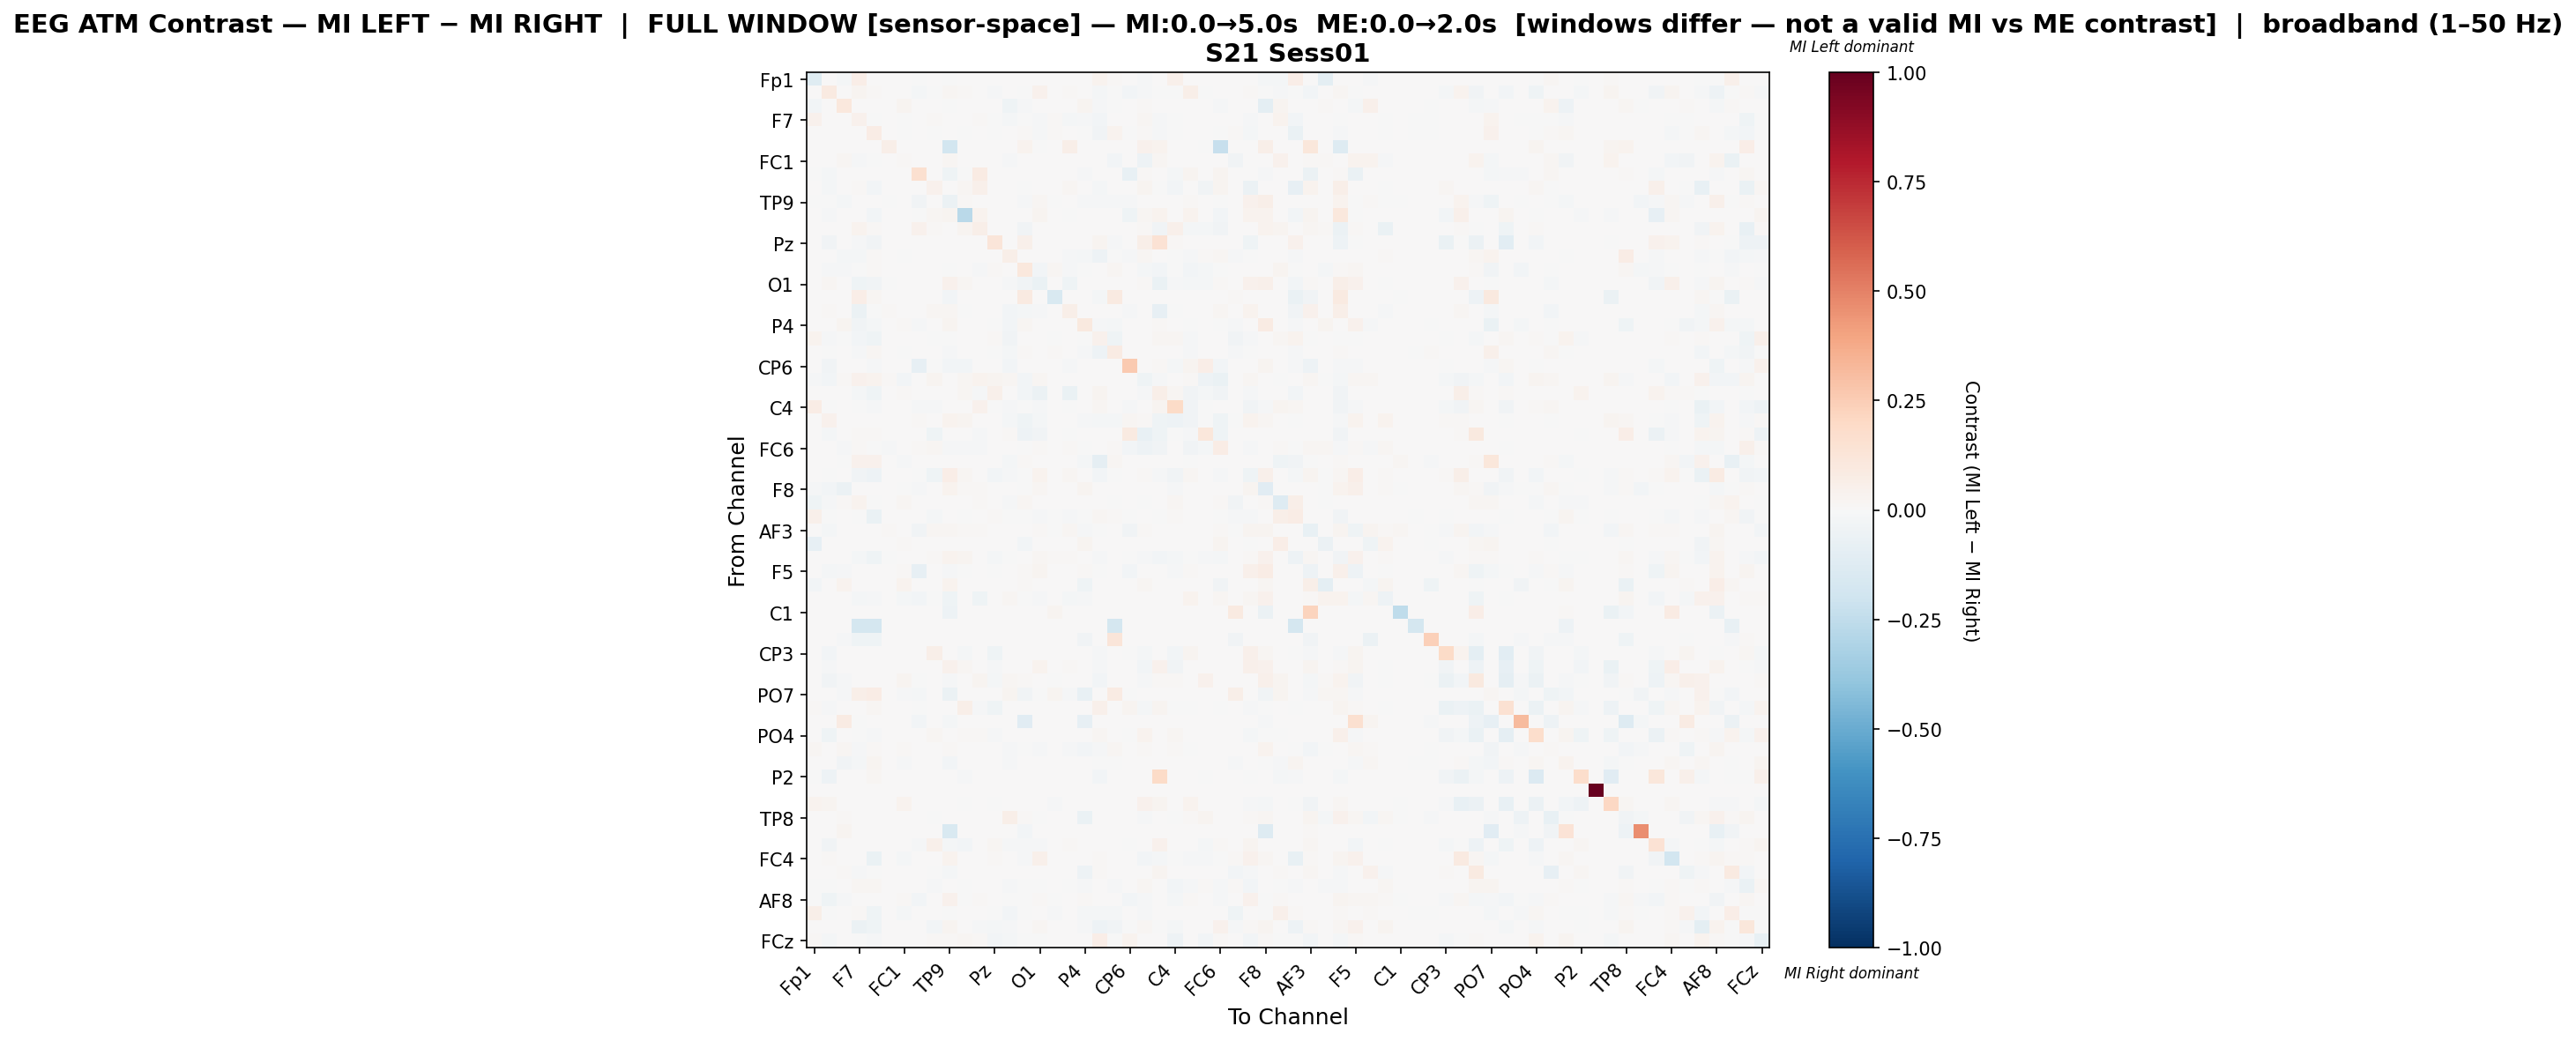

Source data for this figure (header and first rows):
, Fp1, Fz, F3, F7, FT9, FC5, FC1, C3, T7, TP9, CP5, CP1, Pz, P3, P7, O1, Oz, O2, P4, P8, TP10, CP6, CP2
Fp1, -0.1184, 0.0, -0.02157, 0.06492, 0.0, 0.0, 0.0, -0.003818, 0.0, -0.0007635, 0.0, 0.0, 0.0, 0.0, 0.001204, 0.0, 0.0, 0.0, 0.0, 0.03458, 0.009256, 0.0, -0.009162
Fz, 0.0, 0.09317, 0.0, 0.02627, 0.01363, 0.0, 0.0, -0.0166, -0.007398, 0.01867, 0.01061, 0.0, -0.01558, 0.0, -0.007574, 0.04466, 0.0, 0.01288, 0.0, -0.01908, -0.002767, -0.02563, -0.01486
F3, -0.02494, 0.0, 0.104, 0.001963, 0.0, 0.0, 0.02698, 0.0, 0.0, -0.005815, 0.0, 0.0, 0.0, -0.04294, -0.01193, 0.0, 0.0, 0.0, 0.02435, -0.01258, -0.0002169, 0.0, 0.008719
F7, 0.04098, 0.006135, 0.0008857, 0.04639, -0.004334, 0.0, -0.001687, 0.0, 0.009374, 0.0, 0.0, 0.0124, -0.003584, -0.02149, -0.0009902, -0.01489, 0.01053, -0.01841, -0.01391, -0.02862, 0.00179, 0.0, 0.01659
FT9, 0.0, 0.00196, 0.0, 0.006895, 0.07428, 0.0, -0.001187, 0.0, -0.002472, 0.0, -0.005935, 0.005502, -0.007254, 0.002471, 0.009235, -0.009056, 0.008136, 0.002482, -0.006462, -0.03284, 0.03321, -0.004748, 0.01467
FC5, 0.0, 0.0, 0.0, 0.0, 0.0, 0.05983, 0.0, 0.0, 0.0, -0.1805, 0.0, 0.0, 0.0, 0.0, 0.03657, -0.005447, 0.0, 0.05943, 0.0, 0.0, 0.0, 0.0, 0.04343
FC1, 0.0, 0.0, 0.02236, -0.009996, -0.007689, 0.0, 0.01055, 0.0, 0.0, 0.0229, 0.0, 0.0, 0.0, -0.01077, 0.003381, 0.0, 0.0, 0.0, 0.004986, 0.0, -0.02653, 0.0, -0.05113
C3, -0.003715, -0.0227, 0.0, 0.0, 0.0, 0.0, 0.0, 0.1627, 0.0, -0.04318, -0.003715, 0.08156, 0.0, 0.0, 0.0, 0.0, 0.0, 0.0, -0.01342, 0.0, 0.0, -0.07802, 0.01311
T7, 0.0, -0.01749, 0.0, 0.0153, -0.02412, 0.0, 0.0, 0.0, 0.04283, 0.0, 0.01809, 0.05209, 0.0, 0.0, -0.0002633, 0.00143, 0.0, 0.01695, 0.0, -0.02001, 0.0, 0.0, 0.02861
TP9, -0.0006731, -0.0009055, -0.01762, 0.0, 0.0, -0.007068, 0.006888, -0.03539, 0.0, -0.05784, 0.008514, 0.0, 0.0, 0.002968, -0.00924, 0.02125, -0.00194, 0.005624, -0.0112, -0.007853, -0.009536, -0.01369, 0.0
CP5, 0.0, -0.01238, 0.0, 0.0, -0.0262, 0.0, 0.0, -0.006092, 0.02205, 0.02808, -0.2676, 0.03412, 0.0, 0.0, 0.0, 0.02861, 0.0, -0.003351, 0.0, 0.0, 0.0, -0.04112, 0.02021
CP1, 0.0, 0.0, 0.0, 0.03448, 0.01433, 0.0, 0.0, 0.04544, 0.01476, 0.0, 0.02821, 0.0602, 0.0, 0.0, -0.03663, 0.0, 0.0, 0.0, 0.0, 0.0, 0.0, 0.0, 0.01083
Pz, 0.0, -0.03464, 0.0, -0.01554, -0.03529, 0.0, 0.0, 0.0, 0.0, 0.0, 0.0, 0.0, 0.1237, 0.0, 0.05046, 0.0, 0.0, 0.0, 0.0, 0.03072, -0.01165, 0.0, 0.05959
P3, 0.0, 0.0, -0.02184, -0.02114, 0.01095, 0.0, -0.002897, 0.0, 0.0, 0.006034, 0.0, 0.0, 0.0, 0.06055, 0.003334, 7.577238562713091e-05, 0.0, -0.01404, -0.01649, -0.04858, -0.007747, -0.0156, 0.01667
P7, 0.005485, -0.007987, -0.008135, -0.004092, 0.01444, 0.004979, 0.002197, 0.0, 0.0, -0.006688, 0.0, -0.008431, 0.01508, 0.002783, 0.1027, -0.02559, 0.02168, -0.01331, -0.001635, 0.0, 0.01776, 0.0, -0.01943
O1, 0.0, 0.02266, 0.0, -0.04273, -0.03304, -3.649072301226041e-05, 0.0, 0.0, 0.001011, 0.04192, 0.01711, 0.0, 0.0, -0.01118, -0.03359, -0.06746, 0.0, -0.03986, 0.001233, 0.0, 0.0, 0.0, 0.01464
Oz, 0.0, 0.0, 0.0, 0.07018, 0.02082, 0.0, 0.0, 0.0, 0.0, -0.02384, 0.0, 0.0, 0.0, 0.0, 0.08767, 0.0, -0.15, 0.0, 0.0, -0.02039, 0.0865, 0.0, 0.0
O2, 0.0, 0.00872, 0.0, -0.05818, -0.004579, 0.01067, 0.0, 0.0, 0.01779, 0.01578, -0.001951, 0.0002223, 0.0, -0.02732, -0.02038, -0.0127, 0.0, 0.0583, 0.0, 0.0, 0.0, -0.01236, 0.006681
P4, 0.0, 0.0, 0.02362, -0.03198, -0.01615, 0.0, 0.01294, -0.009878, 0.0, 0.02688, 0.0, 0.0, -0.0001568, -0.02352, 0.0198, 0.001352, 0.0, 0.0, 0.0958, -0.00878, -0.02289, 0.0, 0.0
P8, 0.03794, -0.01173, -0.005014, -0.02607, -0.03934, 0.0, 0.0, 0.0, -0.007163, -0.006089, 0.0, 0.0, 0.009047, -0.03877, 0.0, 0.0, -0.001612, 0.0, -0.004835, 0.04434, -0.03954, 0.0, 0.0
TP10, 0.007633, -0.002041, 0.0, -0.01088, 0.02142, 0.0, -0.006511, 0.0, 0.0, -0.00826, 0.0, 0.0, -0.003693, -0.02226, 0.01287, 0.0, 0.01496, 0.0, -0.0137, -0.05267, 0.08153, 0.0, 0.0
CP6, 0.0, -0.03661, 0.0, 0.0, -0.01515, 0.0, 0.0, -0.08037, -0.0004208, -0.02609, -0.02756, 0.0, 0.0, -0.02988, 0.0, 0.0, 0.0, -0.01157, 0.0, 0.0, 0.0, 0.2618, 0.001781
CP2, -0.01053, -0.0238, 0.008197, 0.04487, 0.03796, 0.008197, -0.02998, 0.007334, 0.02903, 0.0, 0.01595, 0.03312, 0.02675, 0.02265, -0.03116, 0.02049, 0.0, 0.005556, 0.0, 0.0, 0.0, 0.001079, -0.04028
Cz, 0.0, 0.0, 0.0, -0.02143, -0.0456, 0.004386, 0.009615, 0.0, 0.0, 0.0, 0.02159, -0.009331, 0.05145, 0.0, -0.03074, -0.06043, 0.0, -0.06584, 0.006579, 0.02547, 0.001687, 0.006748, -0.00994
C4, 0.07333, -0.007517, 0.0001756, -0.001445, -0.008831, 0.0, 0.0, -0.01557, -0.0135, 0.0, 0.007082, 0.03951, -0.007417, -0.008671, -0.002666, -0.009209, 0.0, -0.004076, 0.0, 0.02136, 0.0, -0.0131, 0.0
T8, 0.0, 0.04183, 0.001267, 0.007575, 0.007575, 0.0, 0.0, 0.0124, 0.005915, 0.03169, 0.02619, 0.000692, 0.0, -0.02115, -0.04579, -0.02014, 0.0, 0.004137, -0.009298, -0.02115, -0.02115, 0.0186, 0.00903
FT10, 0.0, -0.01668, 0.0, 0.008, 0.008, 0.00158, 0.0, 0.0, -0.04686, 0.0, 0.0, -0.01138, 0.0, 0.01038, -0.05431, -0.03686, 0.0, -0.0004679, 0.0, 0.0, 0.0, 0.08733, -0.07172
FC6, 0.0, 0.0, -0.01188, 0.008872, -0.00528, -0.01022, 0.0, 0.01268, 0.02213, -0.008803, -0.01329, -0.009467, 0.0, 0.000468, -0.003249, 0.01236, 0.0, 0.01528, -0.005647, 0.0, 0.01057, -0.02431, -0.0485
FC2, 0.0, 0.0, -0.0004125, 0.04324, 0.04628, 0.0, -0.01215, 0.0, 0.0, 0.0, 0.0, 0.0, 0.0, -0.01956, 0.01485, 0.0, 0.006061, 0.0, -0.02023, -0.0887, 0.01813, 0.0, 0.0
F4, 0.0, -0.007532, 0.0, -0.03685, -0.05336, 0.0, 0.0, -0.004549, -0.04067, 0.06265, 0.01861, 0.0, -0.02364, -0.007822, -0.0001738, 0.03493, 0.0, 0.02019, 0.0, -0.02451, -0.002086, 0.0, 0.01179
F8, -0.01463, -0.02381, -0.05918, 0.0, 0.0, 0.003413, -0.001357, -0.009818, 0.0, 0.03732, 0.008942, 0.01038, 0.0, 0.002594, -0.002524, 0.02239, 0.0, 0.0002048, 0.02403, 0.0, 0.0, 0.006553, 0.0
Fp2, -0.04423, -0.0112, 0.008928, 0.03734, -9.927583302095366e-05, 0.0, 0.01761, 0.0, 0.0, 0.001621, 0.0, 0.01437, 0.0, -0.008295, 0.0175, 0.0, 0.0, 0.0, 0.0, 0.001587, -0.002802, 0.0, -0.00224
AF7, 0.04862, -0.002665, 0.0, -0.00612, -0.06603, 0.0, 0.0, 0.0, -0.02089, 0.0, -0.006382, 0.0, 0.009179, -0.007454, -0.001291, -0.009327, -0.004559, -0.01136, -0.005681, 0.02075, 0.01274, -0.005049, 0.0
AF3, 0.0, -0.02246, 0.0, 0.0, 0.0, 0.01129, 0.005007, -0.0389, 0.02014, 0.02004, 0.01339, 0.008966, 0.0, 0.004075, 0.004577, 0.00885, -0.004794, 0.02329, -0.008215, -0.005342, 0.0, -0.03274, 0.009432
AFz, -0.08208, 0.0, 0.004014, 0.007577, 0.0, 0.0, 0.008246, 0.0, 0.0, 0.0, 0.0, 0.0078, 0.0, 0.0, -0.02805, 0.0, 0.0, 0.0, 0.02853, 0.0, 0.0, 0.0006686, 0.0
F1, 0.0, 0.001351, 0.0, -0.01843, -0.03962, -0.003234, 0.0, 0.002082, 0.015, 0.03195, 0.02886, 0.0002335, -0.01747, -0.004314, 3.2776247801419994e-05, 0.02341, 0.0107, 0.01446, 0.0, -0.01458, 0.001263, -0.004214, -0.01011
F5, 0.0, -0.02171, -0.0116, 0.0, 0.0, 0.0, 0.01331, -0.07894, 0.0, -0.009851, -0.006012, 0.004375, -0.001131, 0.0, 0.0111, 0.02634, 0.0, 0.0, 0.009545, -0.003394, 0.0, -0.02735, 0.007291
FT7, -0.02873, 0.0, 0.03801, 0.0, 0.0, 0.0, 0.03751, 0.0, 0.0, 0.03172, 0.0, 0.0, 0.0, 0.0, 0.01324, 0.0, 0.0, 0.0, -0.04283, 0.0, 0.0, 0.0, 0.01958
FC3, 0.0, 0.0, 0.0, -0.01915, -0.01197, 0.0, -0.01845, -0.02653, -0.007582, -0.03961, 0.0, -0.03951, 0.0, 0.0169, -0.003008, -0.01476, 0.0, -0.02275, -0.007891, 0.0, 0.0, 0.0, 0.003168
C1, 0.0, 0.0, 0.0, 0.0, 0.0, 0.0, 0.0, 0.0, 0.0, -0.04704, 0.0, 0.0, 0.0, 0.0, 0.0, 0.0, 0.0295, 0.0, 0.0, 0.0, 0.0, 0.0, 0.0
C5, 0.0, 0.0, 0.0, -0.1762, -0.1762, 0.0, 0.0, 0.0, 0.0, 0.0, 0.0, 0.0, 0.0, 0.0, 0.0, 0.0, 0.0, 0.0, 0.0, 0.0, -0.1762, 0.0, 0.0
TP7, 0.0, 0.0, -0.01233, -0.04133, -0.04569, 0.0, 0.0, 0.0, 0.0, 0.0, 0.0, 0.0, 0.0, 0.0, 0.0, 0.0, 0.0, 0.0, -0.03191, 0.0, 0.1225, 0.0, 0.0
CP3, 0.0, -0.0236, 0.0, 0.0, 0.0, 0.0, 0.0, 0.0, 0.05741, 0.0, -0.02121, 0.0, -0.042, 0.0, 0.0, 0.0, 0.0, 0.0, 0.0, -0.00819, 0.0, -0.0063, -0.01764
P1, 0.0, -0.008967, 0.0, 0.0, 0.0, 0.0, 0.0, 0.0, 0.0, 0.04679, 0.02003, 0.005389, -0.01437, 0.0, 0.0, 0.03256, 0.0, 0.01124, 0.0, -0.007884, 0.0, 0.0, -0.02528
P5, 0.0, -0.03891, -0.01012, 0.0, 0.0, 0.0, 0.02357, -0.00371, 0.0, -0.009578, 0.0, 0.0249, -0.02202, 0.01564, 0.009263, 0.004404, -0.005475, 0.0004556, 0.0, -0.02751, 0.0, 0.0, -0.01178
PO7, 0.0001541, 0.0, -0.008294, 0.05921, 0.07287, 0.0, -0.007825, -0.02091, 0.0, -0.05478, 0.0, 0.0, 0.0, 0.02984, -0.03496, -0.004416, 0.02604, -0.0144, -0.07675, 0.0, 0.0798, -0.006103, 0.0
PO3, 0.007973, -0.008027, 0.0, 0.0, 0.02107, 0.0, 0.0, -0.00575, 0.0, 0.0, 0.05862, -0.00925, -0.03938, 0.0, 0.0, 0.0, 0.0, 0.0, 0.0, 0.04826, 0.0, 0.02854, -0.016
POz, 0.0, 0.0, 0.08091, -0.007256, 0.0, 0.0, 0.0, -0.02902, 0.0, -0.02045, 0.0, 0.0, 0.0, 0.0, -0.1148, 0.0, 0.0, 0.0, -0.08245, 0.0, 0.0, 0.0, 0.0
PO4, 0.005425, -0.04354, 0.0, -0.002463, -0.01053, 0.005162, 0.0, 0.0, 0.02125, 0.0, 0.01314, 0.01057, -0.01012, 0.0, 0.0, 0.0, 0.0, 0.0, 0.0, 0.0205, 0.0, -0.004925, 0.03171
PO8, 0.01757, 0.0, 0.01852, -0.009889, 0.008548, 0.0, 0.008481, 2.169535533097164e-05, 0.0, 0.01437, 0.0, 0.0, 0.0, -0.01212, -0.005176, -0.009932, 0.0, -0.01544, -0.0305, -0.008312, 0.02303, 0.0, 0.009813
P6, 0.0, 0.0, -0.03189, -0.02319, 0.02691, 0.0, -0.01257, 0.0, 0.0, -0.025, 0.0, 0.0, 0.0, -0.01003, 0.0, 0.0, 0.0, 0.0, 0.0, -0.002652, -0.001325, 0.0, 0.0
P2, -0.007042, -0.05047, 0.0, 0.0, 0.01697, 0.0, 0.0, 0.0, 0.0, 0.0, -0.01487, 0.0, 0.0, 0.0, 0.0, 0.0, 0.0, 0.0, 0.0, -0.02892, 0.0, 0.0, 0.0
CPz, 0.0, 0.0, 0.0, 0.0, 0.0, 0.0, 0.0, 0.0, 0.0, 0.0, 0.0, 0.0, 0.0, 0.0, 0.0, 0.0, 0.0, 0.0, 0.0, 0.0, 0.0, 0.0, 0.0
CP4, 0.03126, 0.0257, 0.002578, 0.0, 0.0, 0.00709, 0.03899, 0.0, 0.0, 0.0, -0.002618, 0.0, -0.001684, 0.0, 0.0, 0.0, -0.01029, 0.0, 0.0, 0.005096, 0.0, 0.0, 0.03964
TP8, 0.0, 0.0, 0.01129, 0.0, 0.007478, 0.004515, 0.0, 0.0008099, -0.0002396, 0.001224, 0.0, 0.0, 0.0, 0.05671, 0.008591, -0.0002396, 0.0, 0.0, -0.06612, 0.0, 0.0, 0.0, -0.0115
C6, 0.0, 0.0, 0.02374, 0.0, 0.0, 0.0, 0.0, 0.0, 0.0, -0.1548, 0.0, 0.0, 0.0, 0.0, -0.03099, 0.0, 0.0, 0.0, 0.0, 0.0, 0.0, 0.0, 0.0
C2, 0.0, -0.03213, 0.0, 0.0, 0.0, 0.0, 0.0, -0.01132, 0.04893, -0.01824, -0.02507, 0.006373, 0.01845, -0.01245, -0.01107, -0.009086, 0.0, 0.01003, 0.0, 0.002935, 0.0, -0.004671, 0.0
FC4, 0.0, 0.008236, 0.0, 0.0, -0.06681, 0.0, -0.01612, 0.0, 0.0, 0.03648, 0.00667, 0.0, 0.008871, 0.0, -0.01105, 0.04712, 0.0, 0.0, 0.0, 0.01402, 0.0, 0.0, -0.02944
FT8, 0.0, 0.0, 0.01364, -0.01093, -0.0009841, 0.0, 0.007161, 0.0, -0.001491, -0.01939, 0.0, 0.0, 0.0, 0.0, 0.002305, 0.0, 0.0, 0.0, -0.05043, 0.00951, 0.0, 0.0, 0.0
F6, -1.122039209588109e-05, -0.005903, 0.0, 0.01586, 0.02295, 0.0, 0.0, 0.0, -0.01441, 0.0, -7.205649228995533e-05, 0.004004, 0.001052, -0.01224, -0.0002248, -0.004512, 0.002765, -0.004945, -0.009944, 0.0009967, -0.007824, 0.0, 0.01952
... 4 more rows
